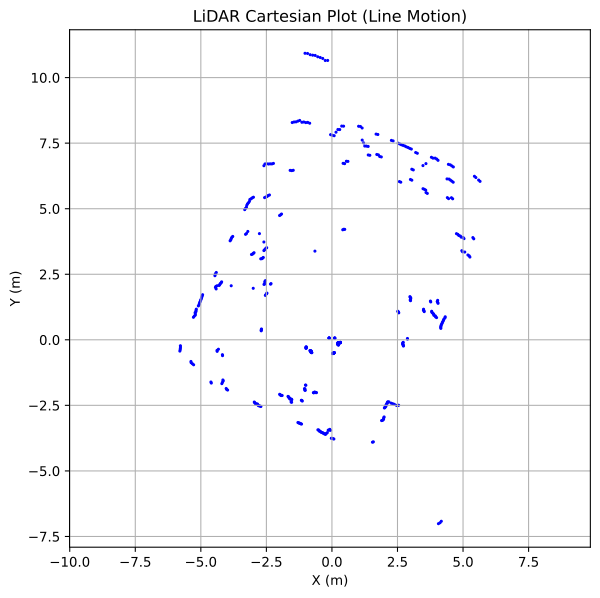

The table this chart was drawn from, first rows:
ranges, angle_increment, stamp, 
array('f', [inf, 2.88, 2.88, inf, inf, inf, inf, inf, inf, inf, inf, inf, 4.176, 4.176, 4.184, 4.2, 4.216, 4.248, 4.264, 4.296, 4.32, 4.344, 4.392
array('f', [inf, inf, inf, inf, inf, inf, inf, inf, inf, inf, inf, inf, 4.176, 4.176, 4.184, 4.2, 4.216, 4.24, 4.272, 4.296, 4.312, 4.36, 4.384
array('f', [inf, inf, inf, inf, inf, inf, inf, inf, inf, inf, inf, inf, 4.16, 4.16, 4.184, 4.208, 4.224, 4.24, 4.272, 4.296, 4.312, 4.36, 4.384
array('f', [inf, inf, inf, inf, inf, inf, inf, inf, inf, inf, 2.824, 2.824, 4.168, 4.168, 4.184, 4.192, 4.224, 4.24, 4.28, 4.296, 4.336, 4.36, 4.384
array('f', [inf, 2.892, 2.892, 3.468, inf, inf, inf, inf, inf, inf, inf, inf, 4.168, 4.168, 4.184, 4.208, 4.24, 4.248, 4.264, 4.296, 4.32, 4.352, 4.392
array('f', [0.6259999871253967, 0.628, 0.63, 0.634, 0.636, 0.638, 0.648, 0.654, inf, inf, inf, 4.168, 4.168, 4.176, 4.184, 4.2, 4.216, 4.248, 4.28, 4.296, 4.32, 4.368, 4.384
array('f', [0.6679999828338623, 0.662, 0.656, 0.654, 0.658, 0.668, 0.666, 0.67, 0.672, 0.682, 0.686, 0.692, inf, inf, inf, inf, 4.248, 4.248, 4.28, 4.304, 4.344, 4.368, 4.392
array('f', [0.671999990940094, 0.672, 0.67, 0.67, 0.67, 0.67, 0.672, 0.674, 0.688, 0.694, 0.7, 0.522, 0.524, 0.53, 0.536, 0.53, 0.526, 0.536, 0.536, inf, inf, inf, inf
array('f', [0.5139999985694885, 0.512, 0.51, 0.508, 0.507, 0.506, 0.508, 0.509, 0.511, 0.514, 0.516, inf, inf, inf, inf, 4.24, 4.24, 4.256, inf, 0.706, 0.706, 0.694, 0.694
array('f', [0.6800000071525574, 0.68, 0.688, 0.692, 0.688, 0.692, 0.692, 0.694, 0.7, inf, inf, inf, 4.208, 4.208, 4.208, 4.208, 4.224, 4.264, 4.288, inf, inf, 0.704, 0.704
array('f', [0.6919999718666077, 0.696, 0.69, 0.692, 0.694, 0.704, 0.706, 0.706, 0.712, inf, inf, 4.2, 4.2, 4.208, 4.208, 4.224, 4.256, 4.28, 0.7, 0.7, 0.694, 0.694, 0.69
array('f', [0.6980000138282776, 0.702, 0.692, 0.692, 0.692, 0.696, 0.714, 0.71, 0.714, 0.728, 0.736, inf, 0.762, 0.762, 4.248, inf, 0.698, 0.698, 0.69, 0.686, 0.68, 0.678, 0.674
array('f', [0.7260000109672546, 0.734, 0.74, 0.742, 0.742, 0.742, 0.746, 0.75, 0.748, 0.752, 0.758, 0.762, 0.762, 0.756, 0.694, 0.69, 0.686, 0.684, 0.678, 0.676, 0.674, 0.672, 0.662
array('f', [inf, inf, inf, inf, inf, 0.814, 0.814, 0.808, 0.808, 0.802, 0.808, 0.806, 0.804, 0.686, 0.682, 0.678, 0.676, 0.676, 0.664, 0.662, 0.66, 0.66, 0.662
array('f', [inf, inf, inf, inf, inf, 3.592, 3.592, inf, inf, 0.698, 0.698, 0.694, 0.694, 0.678, 0.67, 0.664, 0.662, 0.66, 0.662, 0.662, 0.666, 0.668, 0.67
array('f', [inf, inf, 3.6, 3.6, inf, inf, inf, 0.706, 0.706, 0.698, 0.694, 0.686, 0.684, 0.662, 0.662, 0.664, 0.666, 0.668, 0.672, 0.676, 0.68, 0.688, 0.69
array('f', [inf, inf, inf, 0.72, 0.72, 0.708, 0.708, 0.698, 0.694, 0.684, 0.674, 0.664, 0.662, 0.67, 0.688, 0.694, 0.706, inf, 0.716, 0.716, 0.722, 0.858, 0.846
array('f', [0.7160000205039978, 0.716, 0.698, 0.694, 0.69, 0.69, 0.688, 0.684, 0.684, 0.69, 0.694, 0.686, 0.666, inf, inf, inf, inf, 0.854, 0.854, 0.844, 0.85, 0.83, 0.83
array('f', [0.6620000004768372, 0.666, 0.67, 0.674, 0.702, 0.69, 0.698, 0.698, inf, inf, inf, 4.248, 4.248, 4.264, 0.84, 4.296, 0.834, 0.824, 0.82, 0.816, 0.81, 0.808, 0.804
array('f', [3.568000078201294, 3.568, 3.568, 3.572, 3.592, 4.136, 4.136, 4.152, 4.184, 4.192, 4.208, 4.224, 0.808, 0.808, 0.806, 0.802, 0.796, 0.794, 0.792, 0.8, 0.806, 0.812, 0.818
array('f', [3.568000078201294, 3.568, 3.568, 3.576, 4.136, 4.144, 4.144, 4.16, inf, 0.836, 0.836, 0.81, 0.81, 0.79, 0.792, 0.794, 0.796, 0.804, 0.804, 0.804, inf, inf, inf
array('f', [3.563999891281128, 3.568, 0.828, 0.828, 0.828, 0.828, 0.794, 0.798, 0.794, 0.786, 0.782, 0.78, 0.778, 0.782, 0.788, inf, inf, 3.96, 3.96, 3.928, 3.928, 3.908, 3.62
array('f', [0.8059999942779541, 0.794, 0.78, 0.776, 0.772, 0.766, 0.764, 0.764, 0.772, 0.778, 0.778, 0.782, 0.792, inf, inf, 3.992, 3.992, 3.96, 3.976, 3.912, 3.892, inf, 3.6
array('f', [0.75, 0.752, 0.762, 0.768, 0.77, 0.788, 0.79, 0.778, inf, inf, inf, 4.336, 4.336, 4.36, 4.32, 3.948, 3.948, 3.968, 3.928, inf, 3.616, 3.616, 3.584
array('f', [inf, 4.184, 4.184, 4.192, 4.192, 4.2, 4.216, 4.24, 4.248, 4.272, 4.288, 4.304, 4.356, 4.0, 3.972, 3.972, 3.94, 3.908, 3.88, 3.58, 3.58, 3.556, 3.56
array('f', [4.1519999504089355, 4.16, 4.168, 4.184, 4.192, 4.216, 4.232, 4.248, 4.264, 4.28, 4.312, 4.336, 4.008, 4.008, 3.972, 3.94, 3.96, 3.612, 3.612, 3.576, 3.576, 3.548, 3.56
array('f', [4.159999847412109, 4.168, 4.184, 4.184, 4.2, 4.208, 4.232, 4.24, 4.248, 4.296, 4.328, 4.0, 4.0, 3.964, 3.944, 3.964, 3.612, 3.576, 3.576, 3.544, 3.548, 3.564, inf
array('f', [4.159999847412109, 4.176, 4.192, 4.208, 4.232, 4.248, 4.272, 4.288, 4.296, 4.332, 4.032, 4.004, 3.972, 3.956, 3.944, 3.904, 3.564, 3.564, 3.528, 3.548, 3.568, 2.616, 2.608
array('f', [4.191999912261963, 4.2, 4.232, 4.232, 4.24, 4.256, 4.272, 4.288, 4.328, 4.0, 4.0, 3.944, 3.956, 3.916, 3.6, 3.6, 3.528, 3.532, 3.572, 2.624, 2.596, 2.596, 2.596
array('f', [4.208000183105469, 4.216, 4.232, 4.248, 4.264, 4.28, 4.28, 4.0, 4.0, 3.96, 3.94, 3.904, 3.872, inf, 3.592, 3.592, 3.544, inf, 2.592, 2.592, 2.596, 2.596, 2.592
array('f', [4.23199987411499, 4.24, 4.264, 4.28, 4.288, 4.336, 4.008, 3.936, 3.936, 3.948, 3.92, inf, 3.58, 3.58, 3.544, 3.528, 3.532, 2.58, 2.584, 2.588, 2.604, 2.88, 2.88
array('f', [4.248000144958496, 4.272, 4.28, 4.28, 4.304, 3.984, 3.96, 3.924, 3.944, inf, inf, 3.584, 3.584, 3.512, 3.516, 2.576, 2.576, 2.58, 2.6, 2.62, 2.872, 2.876, 2.88
array('f', [4.25600004196167, 4.264, 4.28, 4.28, 4.012, 3.98, 3.932, 3.924, inf, 3.564, 3.564, 3.532, 3.52, 2.58, 2.58, 2.576, 2.572, 2.868, 2.868, 2.876, 2.872, 3.788, 3.78
array('f', [4.296000003814697, 4.312, 3.968, 3.968, 3.928, 3.924, inf, 3.592, 3.592, 3.536, 3.504, 2.588, 2.588, 2.568, 2.564, 2.572, 2.86, 2.864, 2.86, 3.78, 3.78, 3.772, 3.764
array('f', [3.98799991607666, 3.988, 3.928, 3.928, inf, inf, 3.552, 3.552, 2.572, 2.572, 2.564, 2.564, 2.556, 2.564, 2.604, 2.86, 2.848, 3.792, 3.772, 3.768, 3.76, 3.744, 3.688
